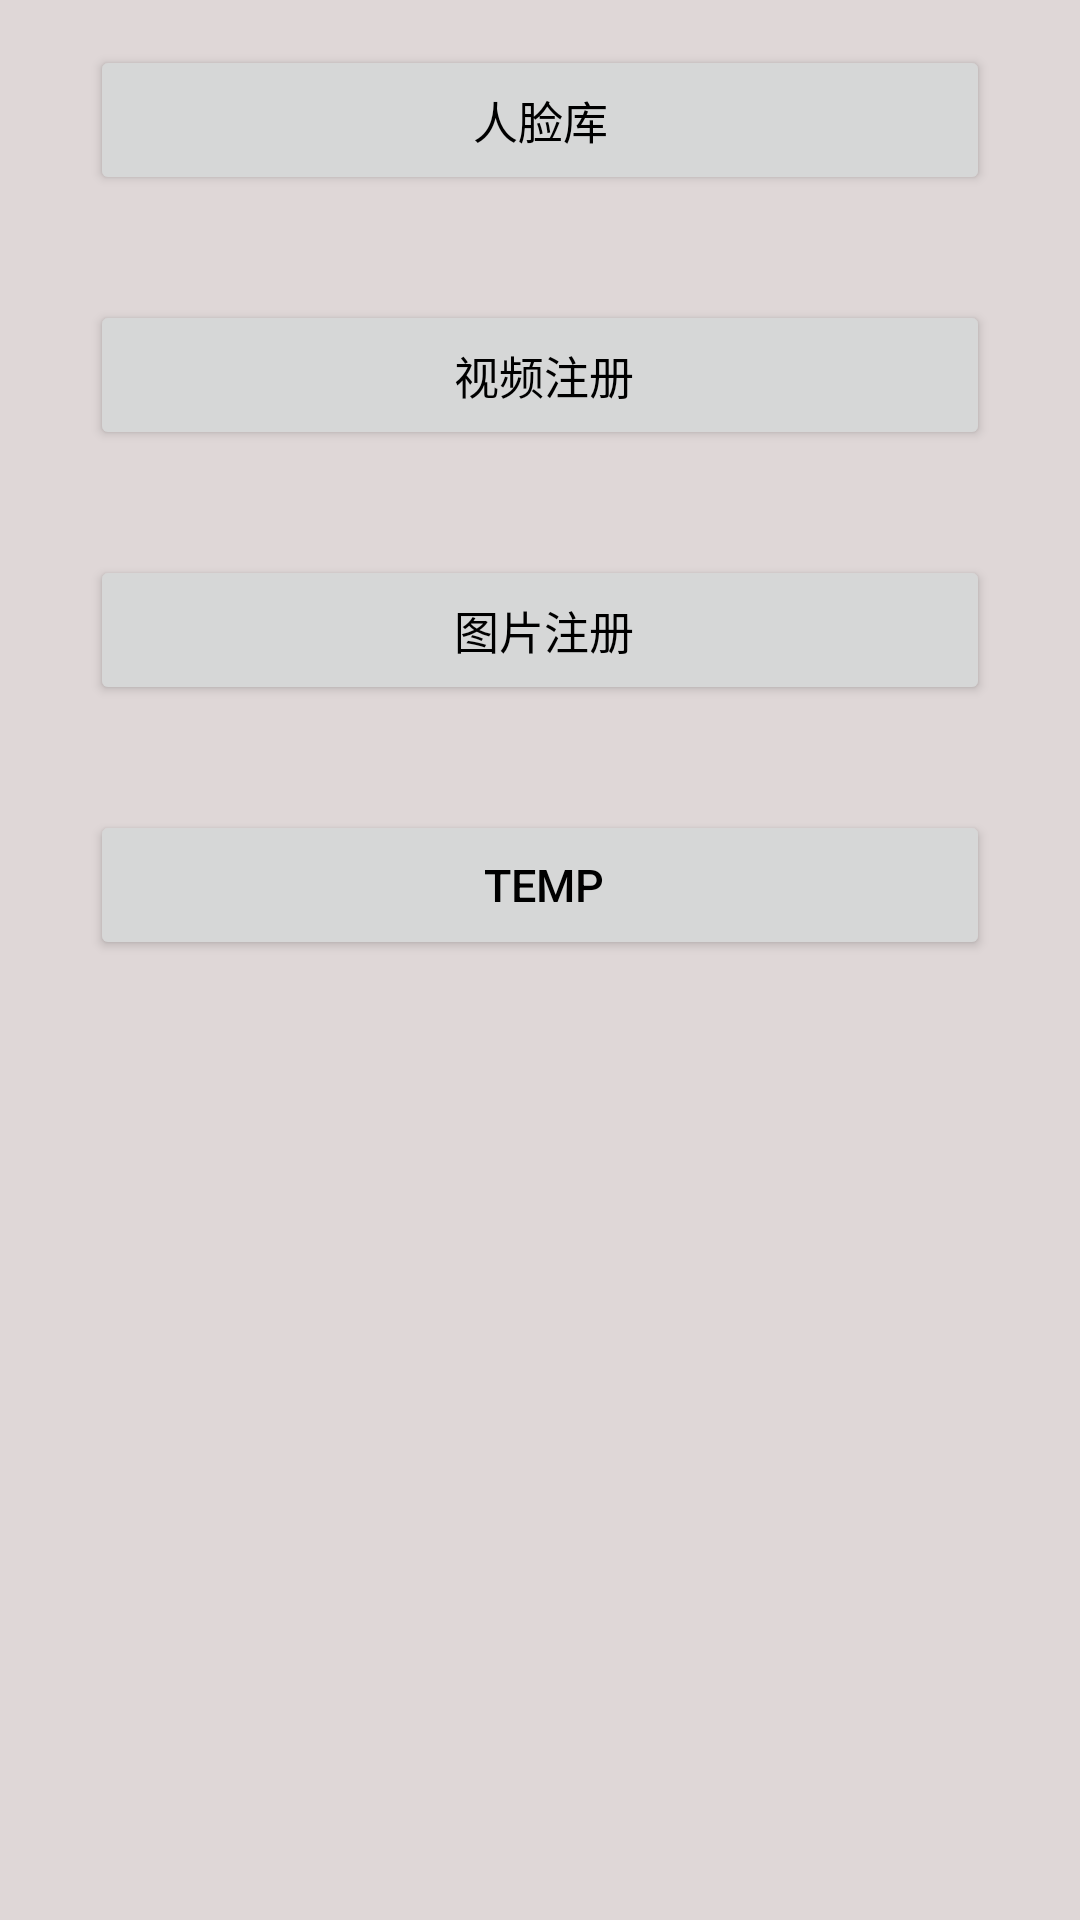

Produce the Android XML layout that renders to this screen, including the resource entries it uses.
<!-- AndroidManifest.xml: application theme AppTheme -->
<!-- res/layout/activity_face_manage1.xml -->
<?xml version="1.0" encoding="utf-8"?>

<LinearLayout xmlns:android="http://schemas.android.com/apk/res/android"
    android:orientation="vertical"
    android:layout_width="match_parent"
    android:layout_height="match_parent"
    android:background="#DFD7D7">

    <LinearLayout
        android:layout_width="match_parent"
        android:layout_height="wrap_content"
        android:layout_marginBottom="5dip"
        android:layout_marginStart="20dp"
        android:layout_marginEnd="20dip"
        android:layout_marginTop="5dip"
        android:background="@drawable/background_white_corner"
        android:orientation="vertical"
        android:padding="10dp" >

        <Button
            android:onClick="face_library_button"
            android:layout_width="match_parent"
            android:layout_height="50dp"
            android:layout_gravity="right"
            android:layout_marginBottom="5dp"
            android:gravity="center"
            android:text="人脸库"
            android:textColor="@color/color_black"
            android:textSize="@dimen/text_title_size" />
    </LinearLayout>
    <LinearLayout
        android:layout_width="match_parent"
        android:layout_height="wrap_content"
        android:layout_marginBottom="5dip"
        android:layout_marginStart="20dp"
        android:layout_marginEnd="20dip"
        android:layout_marginTop="5dip"
        android:background="@drawable/background_white_corner"
        android:orientation="vertical"
        android:padding="10dp" >

        <Button
            android:onClick="video_reg_button"
            android:layout_width="match_parent"
            android:layout_height="50dp"
            android:layout_marginBottom="5dp"
            android:gravity="center"
            android:paddingStart="15dp"
            android:text="视频注册"
            android:textColor="@color/color_black"
            android:textSize="@dimen/text_title_size" />
    </LinearLayout>
    <LinearLayout
        android:layout_width="match_parent"
        android:layout_height="wrap_content"
        android:layout_marginBottom="5dip"
        android:layout_marginStart="20dp"
        android:layout_marginEnd="20dip"
        android:layout_marginTop="5dip"
        android:background="@drawable/background_white_corner"
        android:orientation="vertical"
        android:padding="10dp" >

        <Button
            android:onClick="image_reg_button"
            android:layout_width="match_parent"
            android:layout_height="50dp"
            android:layout_marginBottom="5dp"
            android:gravity="center"
            android:paddingStart="15dp"
            android:text="图片注册"
            android:textColor="@color/color_black"
            android:textSize="@dimen/text_title_size" />
    </LinearLayout>
    <LinearLayout
        android:layout_width="match_parent"
        android:layout_height="wrap_content"
        android:layout_marginBottom="5dip"
        android:layout_marginStart="20dp"
        android:layout_marginEnd="20dip"
        android:layout_marginTop="5dip"
        android:background="@drawable/background_white_corner"
        android:orientation="vertical"
        android:padding="10dp" >

        <Button
            android:onClick="temp"
            android:layout_width="match_parent"
            android:layout_height="50dp"
            android:layout_marginBottom="5dp"
            android:gravity="center"
            android:paddingStart="15dp"
            android:text="temp"
            android:textColor="@color/color_black"
            android:textSize="@dimen/text_title_size" />
    </LinearLayout>

</LinearLayout>
<!-- resources referenced by this layout -->
<resources>
  <color name="color_black">#ff000000</color>
  <dimen name="text_title_size">15.0sp</dimen>
  <style name="AppTheme" parent="Theme.AppCompat.Light.NoActionBar">
          
          <item name="colorPrimary">@color/colorPrimary</item>
          <item name="colorPrimaryDark">@color/colorPrimaryDark</item>
          <item name="colorAccent">@color/colorAccent</item>
          <item name="windowNoTitle">true</item>
          <item name="android:windowFullscreen">true</item>
      </style>
  <color name="colorPrimary">#3F51B5</color>
  <color name="colorPrimaryDark">#303F9F</color>
  <color name="colorAccent">#FF4081</color>
</resources>
